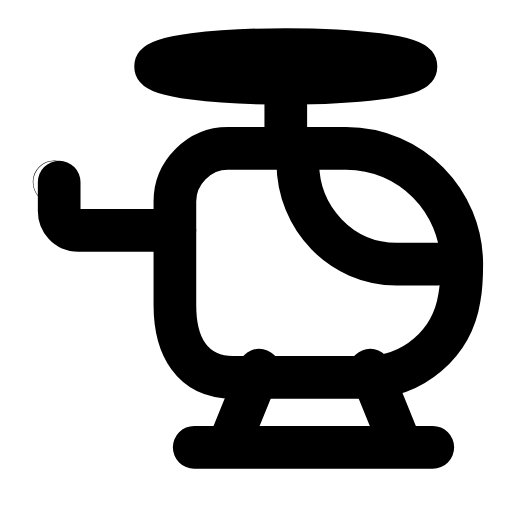
t = 0.00 s
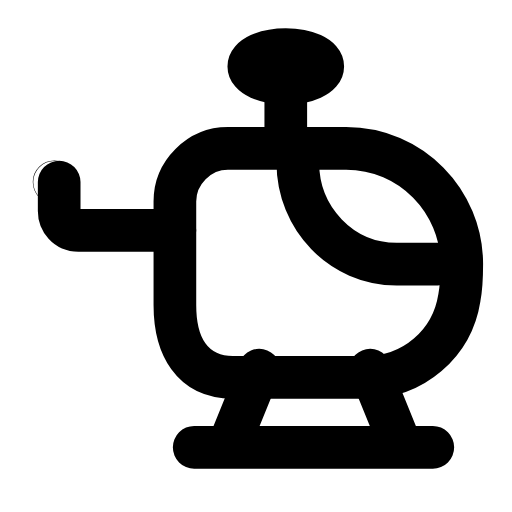
t = 0.23 s
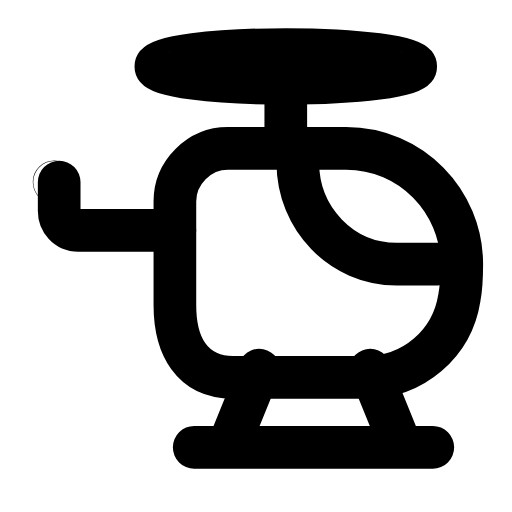
t = 0.47 s
t = 0.68 s: frame unchanged from t = 0.00 s, image omitted
t = 0.92 s: frame unchanged from t = 0.00 s, image omitted
t = 1.17 s: frame unchanged from t = 0.00 s, image omitted

The animated SVG that drew these frames (rendered in a browser with its animation timeline set to each time). Animation: 1 SMIL element (animate=1); one cycle of 1.40 s, repeats indefinitely.

<svg xmlns="http://www.w3.org/2000/svg" width="24" height="24" viewBox="0 0 24 24" fill="none"><g transform="translate(-2.424 -1.52) scale(1.13)"><path stroke="currentColor" stroke-width="1.77" stroke-linecap="round" stroke-linejoin="round" fill="none" d="M9.4 10.9L5.4 10.9C4.9 10.9 4.6 10.5 4.6 10.1L4.6 8.9"></path><circle stroke="currentColor" stroke-width="1.77" stroke-linecap="round" stroke-linejoin="round" fill="none" cx="4.4" cy="8.9" r="0.01"></circle><path stroke="currentColor" stroke-width="1.77" stroke-linecap="round" stroke-linejoin="round" fill="none" d="M9.4 9.7C9.4 8.5 10.4 7.5 11.6 7.5L16.5 7.5C19.2 7.5 21.3 9.7 21.3 12.3C21.3 12.8 21.3 13.2 21.2 13.7C20.9 15.6 19.3 17 17.3 17L11.8 17C10.1 17 9.4 15.7 9.4 14L9.4 12.2Q9.4 10.4 9.4 10.05L9.4 9.7Z"></path><path stroke="currentColor" stroke-width="1.77" stroke-linecap="round" stroke-linejoin="round" fill="none" d="M20.3 12.3L18.6 12.3C16.3 12.3 14.5 10.4 14.5 8.1"></path><line stroke="currentColor" stroke-width="1.77" stroke-linecap="round" stroke-linejoin="round" fill="none" x1="14" y1="4.6" x2="14" y2="7.5"></line><ellipse stroke="currentColor" stroke-width="1.77" stroke-linecap="round" stroke-linejoin="round" fill="none" cx="14" cy="4.1" rx="5.4" ry="0.7"><animate attributeName="rx" values="5.4;5.4;0.7;5.4;5.4;5.4;5.4;0.7;5.4;5.4;5.4" keyTimes="0;0.135;0.2475;0.36;0.45;0.6;0.66;0.735;0.81;0.9;1" dur="1.4s" repeatCount="indefinite" calcMode="spline" keySplines="0.16 1 0.3 1;0.16 1 0.3 1;0.16 1 0.3 1;0.16 1 0.3 1;0.16 1 0.3 1;0.16 1 0.3 1;0.16 1 0.3 1;0.16 1 0.3 1;0.16 1 0.3 1;0.16 1 0.3 1"/></ellipse><path stroke="currentColor" stroke-width="1.77" stroke-linecap="round" stroke-linejoin="round" fill="none" d="M11.6 19.9L12.9 16.7M18.8 19.9L17.5 16.7M10.2 19.9L20.1 19.9"></path></g></svg>
